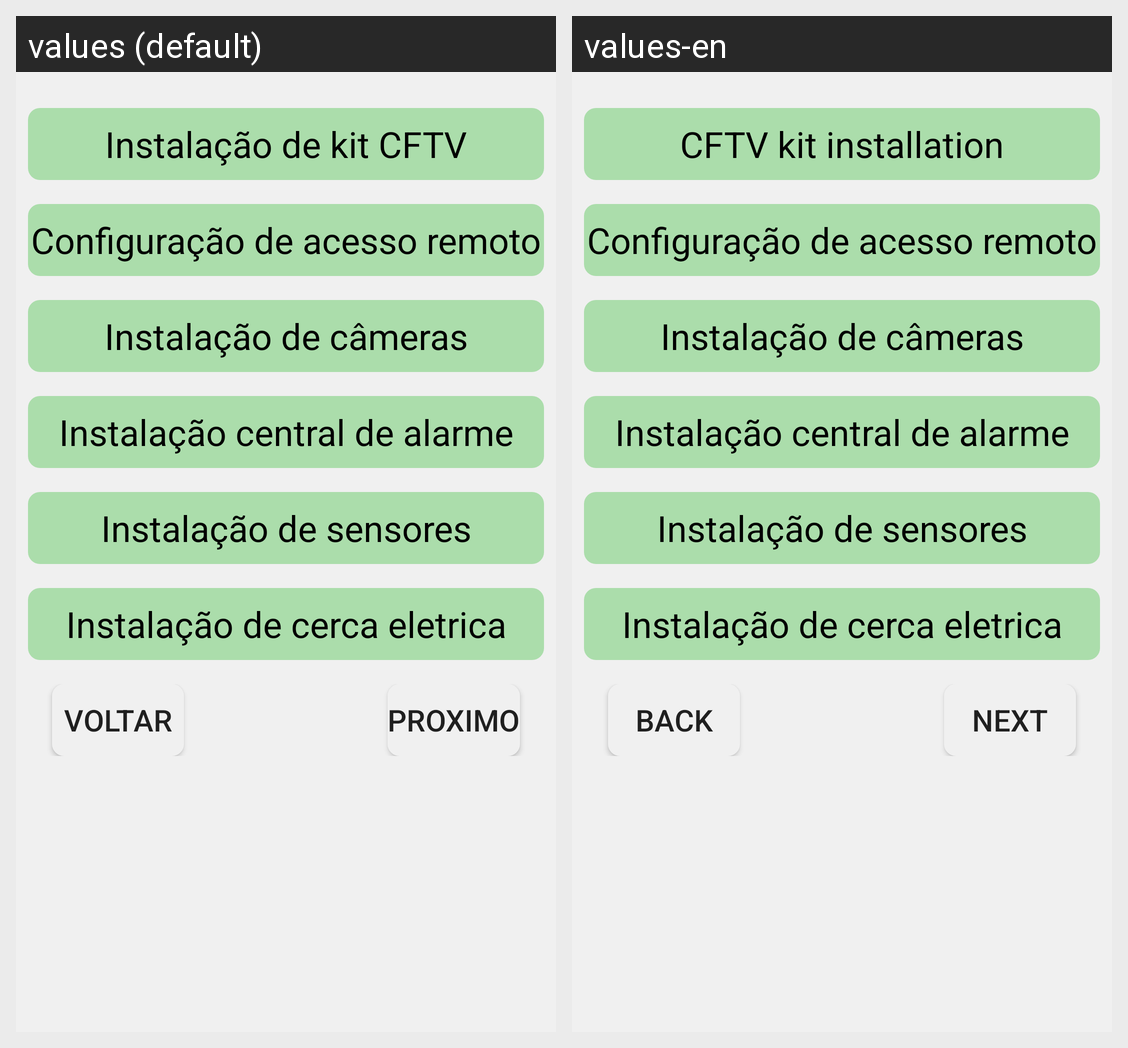

The same Android screen rendered under two of its app's locales, left to right. List the strings drawn on it with the default value and each locale's translation.
Android screen res/layout/activity_cftv_um.xml rendered under 2 locales, left to right: values (default), values-en. Device: Nexus 5 (rendered at 1080×1920; each locale shown at half size, 540×960, under a caption strip naming it); theme Theme.AppGuerreirosGames.
Strings drawn on this screen, with the default value and each locale's value (text and hints the layout hard-codes, and strings that could not be matched under every locale, appear in the picture but are not listed):

cftv_instalacao_kit
  values: Instalação de kit CFTV
  values-en: CFTV kit installation

acessoRemoto_cftv
  values: Configuração de acesso remoto
  values-en: Configuração de acesso remoto  [not translated; the default value is used]

cam_install
  values: Instalação de câmeras
  values-en: Instalação de câmeras  [not translated; the default value is used]

central_install
  values: Instalação central de alarme
  values-en: Instalação central de alarme  [not translated; the default value is used]

sensor_install
  values: Instalação de sensores
  values-en: Instalação de sensores  [not translated; the default value is used]

cerca_install
  values: Instalação de cerca eletrica
  values-en: Instalação de cerca eletrica  [not translated; the default value is used]

voltar
  values: Voltar
  values-en: Back

proximo
  values: Proximo
  values-en: Next
